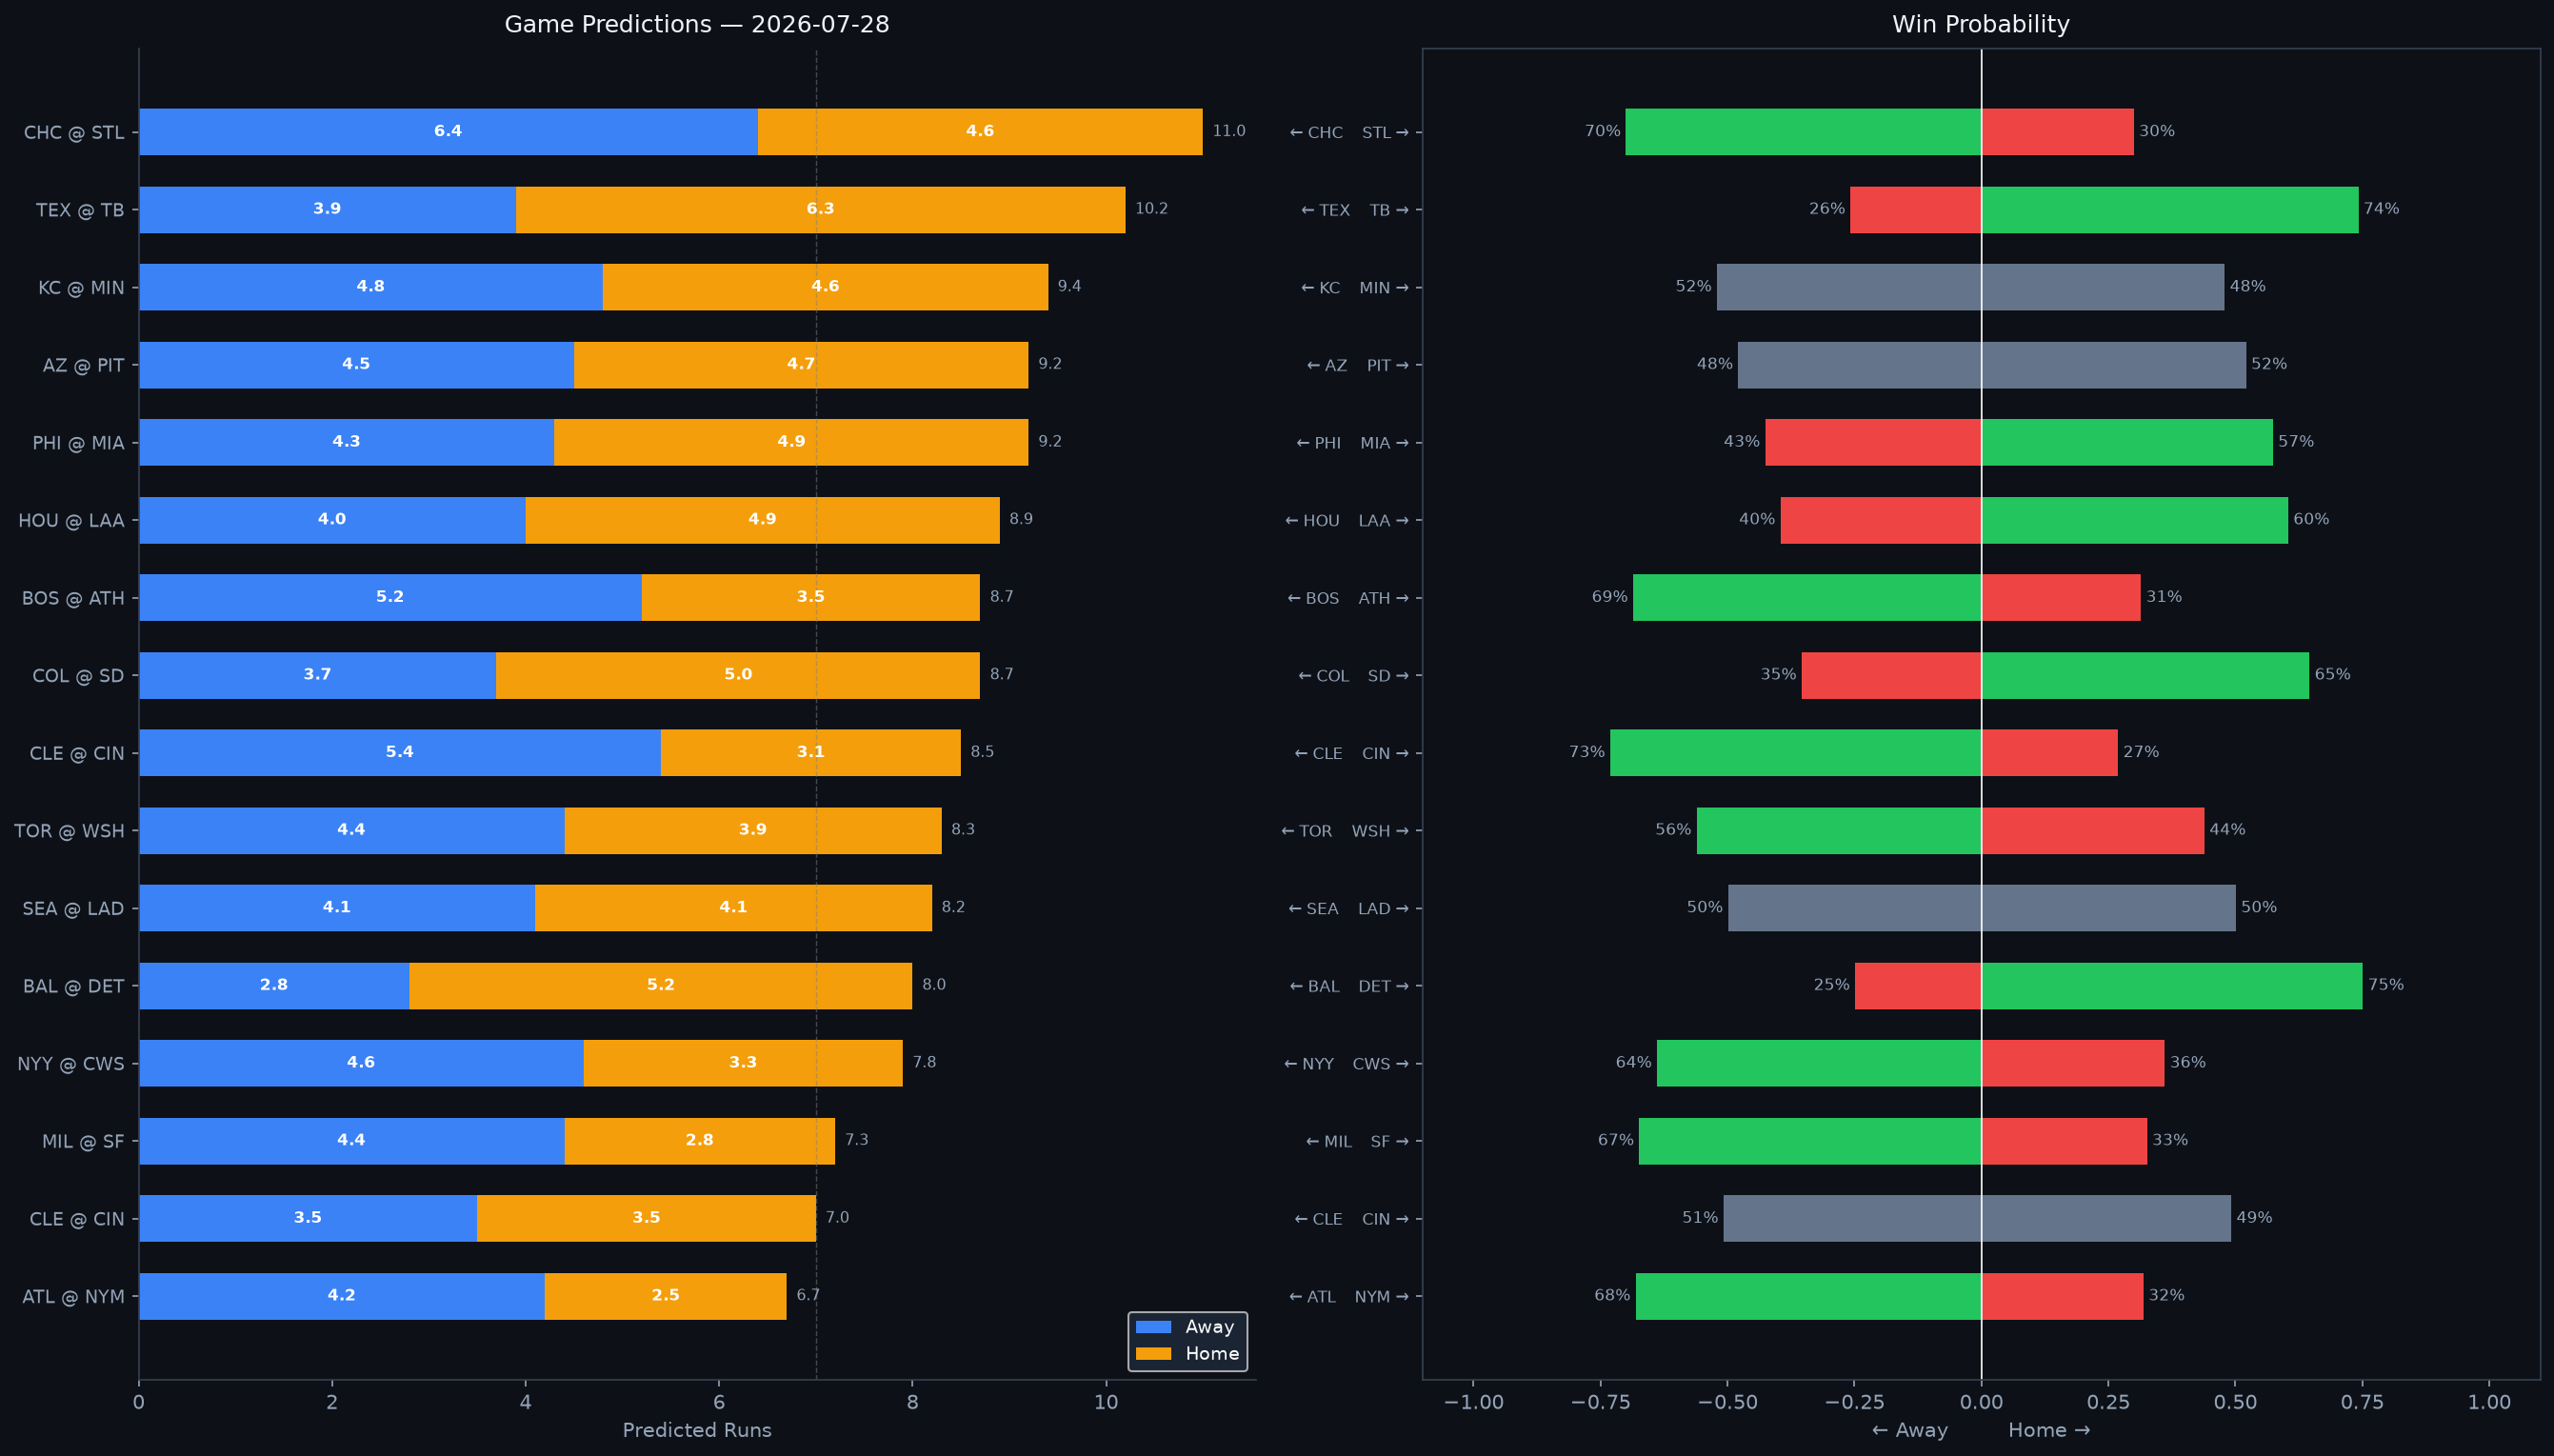

The file beside this chart, header and first rows:
Rank, matchup, home_team, away_team, venue, home_runs_pred, away_runs_pred, total_pred, run_diff, home_win_prob, away_win_prob, predicted_winner, home_faces, home_sp_hand, home_sp_era, home_sp_last3, home_sp_ped, away_faces, away_sp_hand, away_sp_era, away_sp_last3, away_sp_ped, home_lu_ops, home_lu_xba
1, CHC @ STL, STL, CHC, Busch Stadium, 4.6, 6.4, 11.0, 1.9, 30.0, 70.0, CHC, Colin Rea, R, 4.48, 5.59, , TBD, R, 4.5, N/A, , 0.696, 0.332
2, TEX @ TB, TB, TEX, Tropicana Field, 6.3, 3.9, 10.2, 2.4, 74.2, 25.8, TB, TBD, R, 4.5, N/A, , Griffin Jax, R, 4.01, 5.06, , 0.696, 0.314
3, KC @ MIN, MIN, KC, Target Field, 4.6, 4.8, 9.4, 0.2, 47.9, 52.1, KC, Seth Lugo, R, 3.58, 3.18, , Taj Bradley, R, 4.59, 3.79, , 0.693, 0.31
4, AZ @ PIT, PIT, AZ, PNC Park, 4.7, 4.5, 9.2, 0.2, 52.1, 47.9, PIT, Brandon Pfaadt, R, 5.04, 3.33, , Bubba Chandler, R, 4.36, 3.78, , 0.73, 0.326
5, PHI @ MIA, MIA, PHI, loanDepot park, 4.9, 4.3, 9.2, 0.7, 57.4, 42.6, MIA, Aaron Nola, R, 3.95, 5.59, , Sandy Alcantara, R, 3.69, 4.05, Sandy Alcantara, 0.718, 0.301
6, HOU @ LAA, LAA, HOU, Angel Stadium, 4.9, 4.0, 8.9, 0.9, 60.4, 39.6, LAA, Peter Lambert, R, 5.35, 2.0, , Reid Detmers, L, 4.62, 3.58, , 0.714, 0.329
7, BOS @ ATH, ATH, BOS, Sutter Health Park, 3.5, 5.2, 8.7, 1.7, 31.4, 68.6, BOS, Jake Bennett, L, 2.58, 1.48, , Gage Jump, L, 4.42, 7.14, , 0.67, 0.275
8, COL @ SD, SD, COL, Petco Park, 5.0, 3.7, 8.7, 1.3, 64.6, 35.4, SD, Michael Lorenzen, R, 4.31, 5.7, , Michael King, R, 3.24, 1.59, , 0.699, 0.318
9, CLE @ CIN, CIN, CLE, Great American Ball Park, 3.1, 5.4, 8.5, 2.2, 26.9, 73.1, CLE, Gavin Williams, R, 3.6, 3.15, , TBD, R, 4.5, N/A, , 0.642, 0.309
10, TOR @ WSH, WSH, TOR, Nationals Park, 3.9, 4.4, 8.3, 0.5, 43.9, 56.1, TOR, Shane Bieber, R, 3.29, 1.57, Shane Bieber, Cade Cavalli, R, 4.07, 2.0, , 0.701, 0.327
11, SEA @ LAD, LAD, SEA, UNIQLO Field at Dodger Stadium, 4.1, 4.1, 8.2, 0.0, 50.1, 49.9, LAD, Luis Castillo, R, 3.64, 4.5, , TBD, R, 4.5, N/A, , 0.727, 0.318
12, BAL @ DET, DET, BAL, Comerica Park, 5.2, 2.8, 8.0, 2.4, 75.1, 24.9, DET, Dean Kremer, R, 4.3, 7.2, , Troy Melton, R, 2.3, 1.76, , 0.794, 0.328
13, NYY @ CWS, CWS, NYY, Rate Field, 3.3, 4.6, 7.8, 1.3, 36.1, 63.9, NYY, Gerrit Cole, R, 3.2, 3.77, Gerrit Cole, Anthony Kay, L, 4.85, 3.83, , 0.657, 0.316
14, MIL @ SF, SF, MIL, Oracle Park, 2.8, 4.4, 7.3, 1.6, 32.6, 67.4, MIL, Logan Henderson, R, 2.54, 3.58, , Landen Roupp, R, 3.81, 1.29, , 0.676, 0.334
15, CLE @ CIN, CIN, CLE, Great American Ball Park, 3.5, 3.5, 7.0, 0.1, 49.2, 50.8, CLE, Slade Cecconi, R, 4.93, 7.98, , Chase Burns, R, 3.04, 2.81, , 0.734, 0.349
16, ATL @ NYM, NYM, ATL, Citi Field, 2.5, 4.2, 6.7, 1.7, 31.9, 68.1, ATL, Chris Sale, L, 2.97, 1.69, Chris Sale, Christian Scott, R, 3.74, 2.01, , 0.739, 0.326
